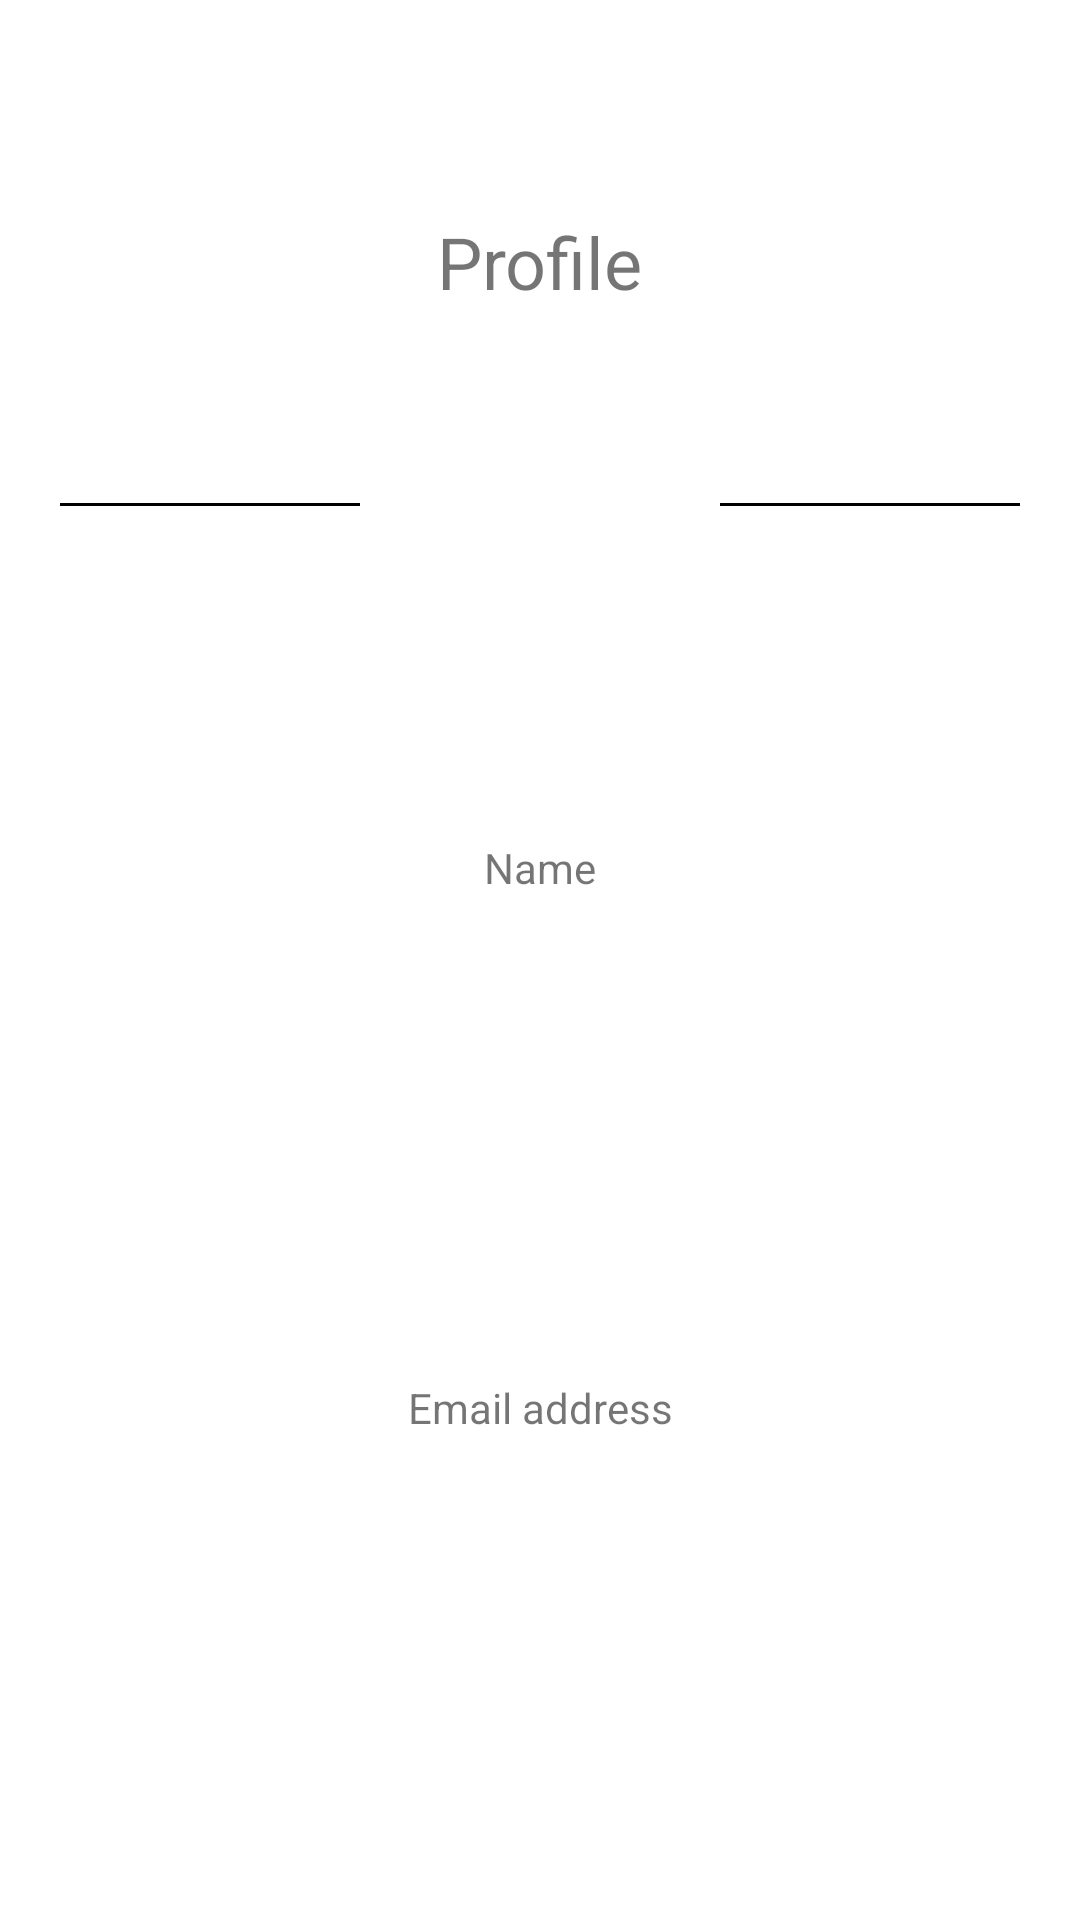

The Android layout XML behind this screen, and the referenced resources:
<!-- AndroidManifest.xml: application theme Theme.Cocotton -->
<!-- res/layout/fragment_profile.xml -->
<?xml version="1.0" encoding="utf-8"?>
<androidx.constraintlayout.widget.ConstraintLayout xmlns:android="http://schemas.android.com/apk/res/android"
    xmlns:app="http://schemas.android.com/apk/res-auto"
    xmlns:tools="http://schemas.android.com/tools"
    android:layout_width="match_parent"
    android:layout_height="match_parent"
    tools:context=".ProfileFragment">

    <LinearLayout
        android:id="@+id/fragment_profile_title_cog"
        android:layout_width="wrap_content"
        android:layout_height="wrap_content"
        android:gravity="center"
        android:orientation="vertical"

        app:layout_constraintTop_toTopOf="parent"
        app:layout_constraintStart_toStartOf="parent"
        app:layout_constraintEnd_toEndOf="parent"
        app:layout_constraintBottom_toTopOf="@+id/username_label"

        >

        <TextView
            android:id="@+id/fragment_setting_title"
            android:layout_width="wrap_content"
            android:layout_height="wrap_content"
            android:layout_marginBottom="25dp"
            android:text="@string/profile"
            android:textSize="24sp" />

        <LinearLayout
            android:id="@+id/fragment_setting_icon"
            android:layout_width="wrap_content"
            android:layout_height="wrap_content"
            android:gravity="center"
            android:orientation="horizontal">

            <View
                android:id="@+id/divider0"
                android:layout_width="100dp"
                android:layout_height="1dp"
                android:layout_marginEnd="20dp"
                android:background="@color/black" />

            <ImageView
                android:id="@+id/fragment_profile_user_icon"
                android:layout_width="80dp"
                android:layout_height="80dp"
                android:contentDescription="@string/icon"
                android:src="@drawable/cog_icon" />

            <View
                android:id="@+id/divider"
                android:layout_width="100dp"
                android:layout_height="1dp"
                android:layout_marginStart="20dp"
                android:background="@color/black" />
        </LinearLayout>
    </LinearLayout>


    <TextView
        android:id="@+id/username_label"
        android:layout_width="wrap_content"
        android:layout_height="wrap_content"
        android:text="@string/name"

        app:layout_constraintTop_toBottomOf="@+id/fragment_profile_title_cog"
        app:layout_constraintStart_toStartOf="parent"
        app:layout_constraintEnd_toEndOf="parent"
        app:layout_constraintBottom_toTopOf="@+id/user_display_name"
        />


    <TextView
        android:id="@+id/user_display_name"
        android:layout_width="wrap_content"
        android:layout_height="wrap_content"
        android:text=""

        app:layout_constraintTop_toBottomOf="@+id/username_label"
        app:layout_constraintStart_toStartOf="parent"
        app:layout_constraintEnd_toEndOf="parent"
        app:layout_constraintBottom_toTopOf="@+id/user_email_label"
        />

    <TextView
        android:id="@+id/user_email_label"
        android:layout_width="wrap_content"
        android:layout_height="wrap_content"
        android:text="@string/email"

        app:layout_constraintTop_toBottomOf="@id/user_display_name"
        app:layout_constraintStart_toStartOf="parent"
        app:layout_constraintEnd_toEndOf="parent"
        app:layout_constraintBottom_toTopOf="@+id/user_email"
        />

    <TextView
        android:id="@+id/user_email"
        android:layout_width="wrap_content"
        android:layout_height="wrap_content"
        android:text=""

        app:layout_constraintTop_toBottomOf="@+id/user_email_label"
        app:layout_constraintBottom_toBottomOf="parent"
        app:layout_constraintStart_toStartOf="parent"
        app:layout_constraintEnd_toEndOf="parent"
        />

</androidx.constraintlayout.widget.ConstraintLayout>
<!-- resources referenced by this layout -->
<resources>
  <string name="email">Email address</string>
  <string name="icon">Icon</string>
  <string name="name">Name</string>
  <string name="profile">Profile</string>
  <style name="Theme.Cocotton" parent="Theme.MaterialComponents.DayNight.DarkActionBar">
          
          <item name="colorPrimary">@color/purple_500</item>
          <item name="colorPrimaryVariant">@color/purple_700</item>
          <item name="colorOnPrimary">@color/white</item>
          
          <item name="colorSecondary">@color/teal_200</item>
          <item name="colorSecondaryVariant">@color/teal_700</item>
          <item name="colorOnSecondary">@color/black</item>
          
          <item name="android:statusBarColor" tools:targetApi="l">?attr/colorPrimaryVariant</item>
          
      </style>
  <!-- not gathered from this repository: default colours our renderer supplied (Android Studio template values) -->
  <color name="purple_500">#FF6200EE</color>
  <color name="purple_700">#FF3700B3</color>
  <color name="teal_200">#FF03DAC5</color>
  <color name="teal_700">#FF018786</color>
  <color name="black">#FF000000</color>
  <color name="white">#FFFFFFFF</color>
</resources>
